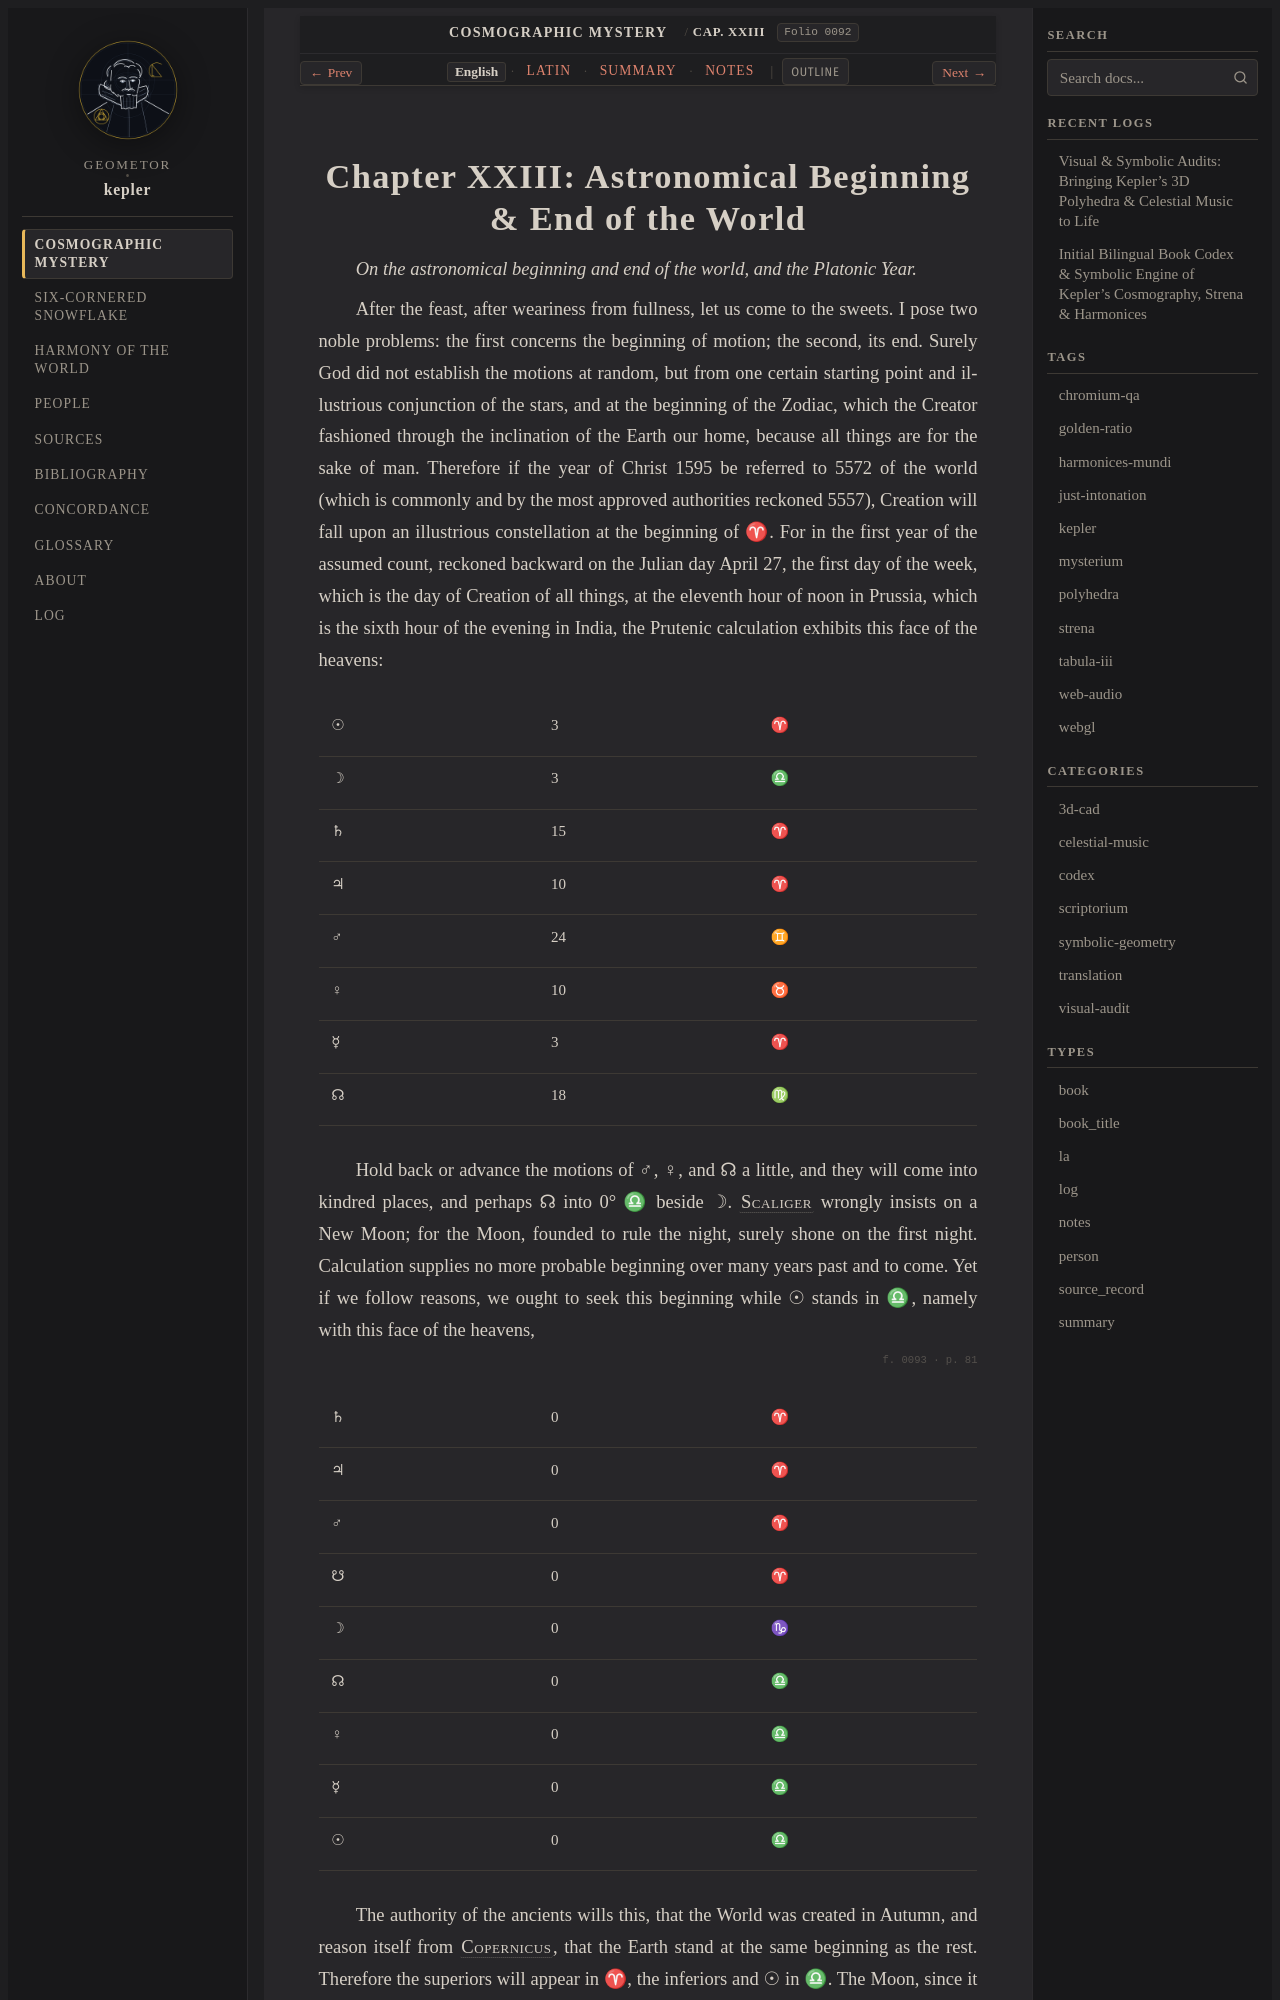

repository: geometor/kepler · page: mysterium_cosmographicum/cap_23/index.html · generator: sphinx

:layout: book
:canonical_id: Cap. XXIII
:order: 24
:folio: mysterium_cosmographicum:0092

.. _mc-cap_23-en:
.. _mc-cap_23:

Chapter XXIII: Astronomical Beginning & End of the World
========================================================

.. folio:: mysterium_cosmographicum:0092
   :page: p. 80

*On the astronomical beginning and end of the world, and the Platonic Year.*

After the feast, after weariness from fullness, let us come to the sweets. I pose two noble problems: the first concerns the beginning of motion; the second, its end. Surely God did not establish the motions at random, but from one certain starting point and illustrious conjunction of the stars, 
and at the beginning of the Zodiac, which the Creator fashioned through the inclination of the Earth our home, because all things are for the sake of man. Therefore if the year of Christ 1595 be referred to 5572 of the world (which is commonly and by the most approved authorities reckoned 5557), 
Creation will fall upon an illustrious constellation at the beginning of ♈. For in the first year of the assumed count, reckoned backward on the Julian day April 27, the first day of the week, which is the day of Creation of all things, at the eleventh hour of noon in Prussia, 
which is the sixth hour of the evening in India, the Prutenic calculation exhibits this face of the heavens:

.. list-table::
   :widths: 15 15 15

   * - ☉
     - 3
     - ♈
   * - ☽
     - 3
     - ♎
   * - ♄
     - 15
     - ♈
   * - ♃
     - 10
     - ♈
   * - ♂
     - 24
     - ♊
   * - ♀
     - 10
     - ♉
   * - ☿
     - 3
     - ♈
   * - ☊
     - 18
     - ♍

Hold back or advance the motions of ♂, ♀, and ☊ a little, and they will come into kindred places, and perhaps ☊ into 0° ♎ beside ☽. :person:`Scaliger <scaliger>` wrongly insists on a New Moon; for the Moon, founded to rule the night, surely shone on the first night. 
Calculation supplies no more probable beginning over many years past and to come. Yet if we follow reasons, we ought to seek this beginning while ☉ stands in ♎, namely with this face of the heavens,

.. folio:: mysterium_cosmographicum:0093
   :page: p. 81

.. list-table::
   :widths: 15 15 15

   * - ♄
     - 0
     - ♈
   * - ♃
     - 0
     - ♈
   * - ♂
     - 0
     - ♈
   * - ☋
     - 0
     - ♈
   * - ☽
     - 0
     - ♑
   * - ☊
     - 0
     - ♎
   * - ♀
     - 0
     - ♎
   * - ☿
     - 0
     - ♎
   * - ☉
     - 0
     - ♎
